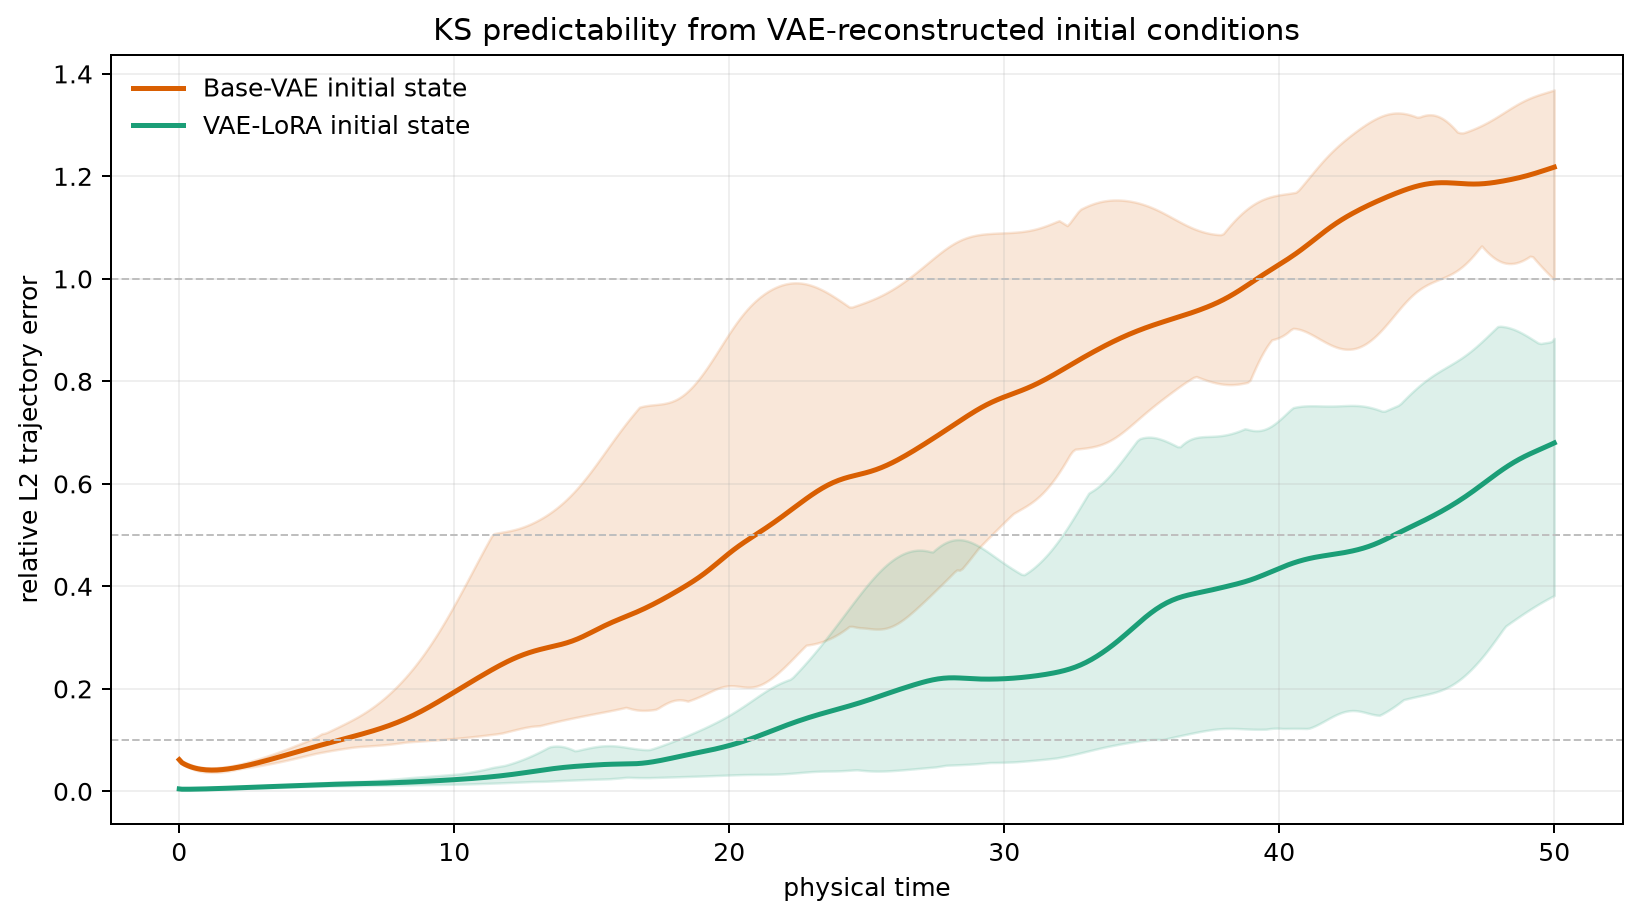

Values plotted in this chart, from the file beside it:
time, base_mean_relative_l2, base_q10, base_q90, lora_mean_relative_l2, lora_q10, lora_q90
0.000000000000000000e+00, 6.175968053498450544e-02, 5.894453909796146251e-02, 6.453195618981513726e-02, 4.720907766772121372e-03, 4.140474168335715917e-03, 5.148088412821470033e-03
9.784735812133071864e-02, 5.590711167021829298e-02, 5.289004701789680463e-02, 5.945239945447678559e-02, 4.144046719206563416e-03, 3.555328658050732789e-03, 4.554053561126618008e-03
1.956947162426614373e-01, 5.294018245612597262e-02, 5.004744796577836885e-02, 5.676876473245077992e-02, 4.101785263043117823e-03, 3.563910724849254398e-03, 4.485456979791909576e-03
2.935420743639921559e-01, 5.047122617056143401e-02, 4.777984215754742942e-02, 5.443566572192420905e-02, 4.120512176442488878e-03, 3.619627135941674845e-03, 4.491517998425039251e-03
3.913894324853228746e-01, 4.838397889076363756e-02, 4.561886369232057148e-02, 5.240579048264651374e-02, 4.169637646838315025e-03, 3.691995334667341148e-03, 4.540048854765716194e-03
4.892367906066535932e-01, 4.663404303205286733e-02, 4.344519318027321997e-02, 5.067287421068698838e-02, 4.239424812332382234e-03, 3.762359094993923594e-03, 4.618488905841871585e-03
5.870841487279843118e-01, 4.518742615267250934e-02, 4.162082908683044369e-02, 4.922083735838214680e-02, 4.325325269010546134e-03, 3.834271847081032261e-03, 4.720402812722874521e-03
6.849315068493150305e-01, 4.401556726290566102e-02, 4.012272425725998959e-02, 4.803090347089782747e-02, 4.424774477538140349e-03, 3.919156863744521248e-03, 4.841969397985372743e-03
7.827788649706457491e-01, 4.309379228364389885e-02, 3.907563484077015981e-02, 4.708496680456186051e-02, 4.536130359785423005e-03, 4.014839401133623795e-03, 4.980617805555493521e-03
8.806262230919764677e-01, 4.240019722333365076e-02, 3.829007293888257724e-02, 4.636612297875603028e-02, 4.658217078656746134e-03, 4.075380411229932026e-03, 5.134415460979898163e-03
9.784735812133071864e-01, 4.191495084912865571e-02, 3.770306396004614868e-02, 4.585844652298676910e-02, 4.790101476700283148e-03, 4.131875864640738479e-03, 5.324319481935761364e-03
1.076320939334638016e+00, 4.161993476769253186e-02, 3.729990307520397036e-02, 4.548594190905609624e-02, 4.930977984376787998e-03, 4.197625812306021893e-03, 5.542968711275911980e-03
1.174168297455968624e+00, 4.149858143181617276e-02, 3.706682121864871698e-02, 4.552048624063255444e-02, 5.080108642929179359e-03, 4.271791537623318737e-03, 5.772444805219685907e-03
1.272015655577299231e+00, 4.153579152218021125e-02, 3.699032332955513869e-02, 4.563125915244949787e-02, 5.236791041987937621e-03, 4.353603478010220976e-03, 6.011626460846481584e-03
1.369863013698630061e+00, 4.171785437508930550e-02, 3.711428334048907929e-02, 4.617061693546389151e-02, 5.400339665764286243e-03, 4.442354830407462332e-03, 6.259310550466404797e-03
1.467710371819960891e+00, 4.203233613467546870e-02, 3.751168439827626266e-02, 4.667157405708418499e-02, 5.570073695822260092e-03, 4.537401620094359475e-03, 6.514198853059807379e-03
1.565557729941291498e+00, 4.246793276801116152e-02, 3.805584293821690639e-02, 4.726624939555284372e-02, 5.745309036176056601e-03, 4.638165778443953044e-03, 6.774901869842409746e-03
1.663405088062622106e+00, 4.301430631121040682e-02, 3.872885965550373899e-02, 4.794377163391370239e-02, 5.925354929900520165e-03, 4.744138655810014975e-03, 7.039962531205382068e-03
1.761252446183952935e+00, 4.366193201039470645e-02, 3.951424854493235106e-02, 4.869507892694881906e-02, 6.109516445891233390e-03, 4.874657644403268715e-03, 7.307903644742657842e-03
1.859099804305283765e+00, 4.440198223902176722e-02, 4.039689387479326182e-02, 4.951271544826154475e-02, 6.297103773522064185e-03, 5.018697545140673837e-03, 7.577301592898170492e-03
1.956947162426614373e+00, 4.522626250403376236e-02, 4.136286602895113823e-02, 5.040965422692019610e-02, 6.487448151235655769e-03, 5.166002532890427365e-03, 7.846884789370282831e-03
2.054794520547944980e+00, 4.612719904280895150e-02, 4.239913432709327412e-02, 5.149550379729826016e-02, 6.679922827799689503e-03, 5.315950236652975704e-03, 8.115648994647797765e-03
2.152641878669276032e+00, 4.709786099671451481e-02, 4.349322094940147321e-02, 5.265694054342793390e-02, 6.873966109129226940e-03, 5.467841574051278061e-03, 8.382973949742520900e-03
2.250489236790606640e+00, 4.813198794559743476e-02, 4.463284303589512558e-02, 5.388879274830871841e-02, 7.069102624247855515e-03, 5.620943383100633454e-03, 8.648719184717327396e-03
2.348336594911937247e+00, 4.922399019678113524e-02, 4.543864853027870798e-02, 5.518685755857448416e-02, 7.264958747778165957e-03, 5.774528860693938122e-03, 8.913274293212368124e-03
2.446183953033267855e+00, 5.036889706263071587e-02, 4.620924869305826493e-02, 5.654771346194907566e-02, 7.461268841145882180e-03, 5.927911786969604184e-03, 9.177543094076893657e-03
2.544031311154598463e+00, 5.156224619611905757e-02, 4.693960673674122536e-02, 5.796848947609094249e-02, 7.657870609616085691e-03, 6.080472407734667170e-03, 9.442852727309485050e-03
2.641878669275929514e+00, 5.279992942624598534e-02, 4.771373434766840865e-02, 5.944661620109818051e-02, 7.854690097097468196e-03, 6.231674460760895130e-03, 9.710795605668723005e-03
2.739726027397260122e+00, 5.407802920283949488e-02, 4.852718298810028419e-02, 6.097959553108742159e-02, 8.051719043705361095e-03, 6.381073994870057990e-03, 9.983029091062701685e-03
2.837573385518590730e+00, 5.539268708391977686e-02, 4.937641700012321971e-02, 6.256482741326337138e-02, 8.248988808466898096e-03, 6.528321317128074792e-03, 1.026106858580455583e-02
2.935420743639921781e+00, 5.674003837670219680e-02, 5.025877086530672333e-02, 6.419952135448897534e-02, 8.446545329206417083e-03, 6.673157682708531074e-03, 1.054611016071159771e-02
3.033268101761252389e+00, 5.811622785087988685e-02, 5.117236272609645975e-02, 6.588070066339297981e-02, 8.644428639801209416e-03, 6.815408326862166903e-03, 1.083890885971015676e-02
3.131115459882582996e+00, 5.951749771709934078e-02, 5.211597285642270705e-02, 6.760528584332378688e-02, 8.842658753715721548e-03, 6.954973245139966197e-03, 1.105842399222785669e-02
3.228962818003913604e+00, 6.094031895988875902e-02, 5.308889660842704139e-02, 6.937022744519105721e-02, 9.041227943052690397e-03, 7.091816853063435781e-03, 1.124790543562351197e-02
3.326810176125244212e+00, 6.238152615583685001e-02, 5.409078156826271216e-02, 7.117265217483131901e-02, 9.240098175521668789e-03, 7.225957368048996528e-03, 1.143680666470514237e-02
3.424657534246575263e+00, 6.383841572970007372e-02, 5.512145846081802775e-02, 7.300998900520343227e-02, 9.439201967237974972e-03, 7.357456495441755395e-03, 1.162546970388360530e-02
3.522504892367905871e+00, 6.530877684348222745e-02, 5.618077485495865525e-02, 7.488005138103155656e-02, 9.638445076315787716e-03, 7.486409786196740815e-03, 1.181404879984376821e-02
3.620352250489236479e+00, 6.679084001607535348e-02, 5.726843992744305722e-02, 7.678106343322703420e-02, 9.837710015593744556e-03, 7.612937870552831388e-03, 1.200250286590782284e-02
3.718199608610567530e+00, 6.828314793322423637e-02, 5.838388738765946245e-02, 7.871162936443809599e-02, 1.003685999450941273e-02, 7.771508030076709241e-03, 1.219060389041219834e-02
3.816046966731898138e+00, 6.978437214854496529e-02, 5.952616212055974326e-02, 8.067065409458348824e-02, 1.023574338530923965e-02, 7.940036576884190733e-03, 1.237795830323878965e-02
3.913894324853228746e+00, 7.129311437119667527e-02, 6.069383423051711440e-02, 8.265722924110438519e-02, 1.043419903242966650e-02, 8.109212481762929220e-03, 1.256403764843787470e-02
4.011741682974559353e+00, 7.280773759182528060e-02, 6.188494211821871094e-02, 8.467050155916598653e-02, 1.063206266265508473e-02, 8.278823978054508301e-03, 1.274821479896010197e-02
4.109589041095889961e+00, 7.432626756654603373e-02, 6.309696421354536733e-02, 8.670954137255908190e-02, 1.082917434968433575e-02, 8.448664780620935774e-03, 1.302153395119617398e-02
4.207436399217220568e+00, 7.584638937411211645e-02, 6.432681724616490238e-02, 8.877322672478631105e-02, 1.102538652864716064e-02, 8.618531307641039835e-03, 1.332183791183461259e-02
4.305283757338552064e+00, 7.736554094674746862e-02, 6.557087764367286464e-02, 9.086015554722491616e-02, 1.122057156408290055e-02, 8.788218555189889272e-03, 1.362881206711031093e-02
4.403131115459882672e+00, 7.888108246995896577e-02, 6.682502190519351570e-02, 9.296859379025004810e-02, 1.141462748210619882e-02, 8.957514643405521323e-03, 1.394216662232226726e-02
4.500978473581213279e+00, 8.039050424667552874e-02, 6.808468161614826542e-02, 9.509646298755437821e-02, 1.160748030579713923e-02, 9.126194088337535870e-03, 1.426135735802436938e-02
4.598825831702543887e+00, 8.189163020964915218e-02, 6.934490907896449785e-02, 9.724136688138212969e-02, 1.179908156661509805e-02, 9.294009909373008096e-03, 1.458555746183722891e-02
4.696673189823874495e+00, 8.338277988667716634e-02, 7.060045021426615552e-02, 9.940065410963429271e-02, 1.198940002941110798e-02, 9.460684765579051997e-03, 1.491363291933982260e-02
4.794520547945205102e+00, 8.486286499756071078e-02, 7.184582229412721233e-02, 1.015715128377122217e-01, 1.217840742057372735e-02, 9.625901430927419691e-03, 1.524412374723239406e-02
4.892367906066535710e+00, 8.633141311796650730e-02, 7.307539506112878391e-02, 1.037510935529578210e-01, 1.236605887906654967e-02, 9.766878656165428954e-03, 1.557523453047503226e-02
4.990215264187866318e+00, 8.778852542078793841e-02, 7.427626618610158604e-02, 1.063805364976209006e-01, 1.255226980555700436e-02, 9.856671246450192728e-03, 1.590483910467872103e-02
5.088062622309196925e+00, 8.923478539750745453e-02, 7.528220994847141523e-02, 1.093649558897846763e-01, 1.273689160390818406e-02, 9.946573579492107298e-03, 1.623050558685552175e-02
5.185909980430528421e+00, 9.067113967836108734e-02, 7.626835976635423786e-02, 1.124090324590523715e-01, 1.291968936307863122e-02, 1.003682432109156801e-02, 1.654954895541126125e-02
5.283757338551859029e+00, 9.209877142454807319e-02, 7.723483788639264047e-02, 1.133645482232303325e-01, 1.310032475116736095e-02, 1.012754446469415343e-02, 1.685911854753707750e-02
5.381604696673189636e+00, 9.351898320572579748e-02, 7.818150756302237603e-02, 1.152790277680475900e-01, 1.327834729203898091e-02, 1.021875060348986959e-02, 1.715632663461306995e-02
5.479452054794520244e+00, 9.493310195241230764e-02, 7.910790739922941850e-02, 1.177923656877706560e-01, 1.345319681754887989e-02, 1.031037414920684889e-02, 1.743842112373874403e-02
5.577299412915850851e+00, 9.634241494657200255e-02, 8.001324210504112688e-02, 1.203151851400637712e-01, 1.362421928096457270e-02, 1.040228327468300379e-02, 1.770300005071758637e-02
5.675146771037181459e+00, 9.774814314128017767e-02, 8.089642611425366947e-02, 1.228481646734471550e-01, 1.379069728212616551e-02, 1.049430474202091117e-02, 1.794825788051508664e-02
5.772994129158512067e+00, 9.915145552976054044e-02, 8.175617072859620027e-02, 1.253942350515730997e-01, 1.395189554243151699e-02, 1.058624350783725181e-02, 1.817324431378889577e-02
... 452 more rows
